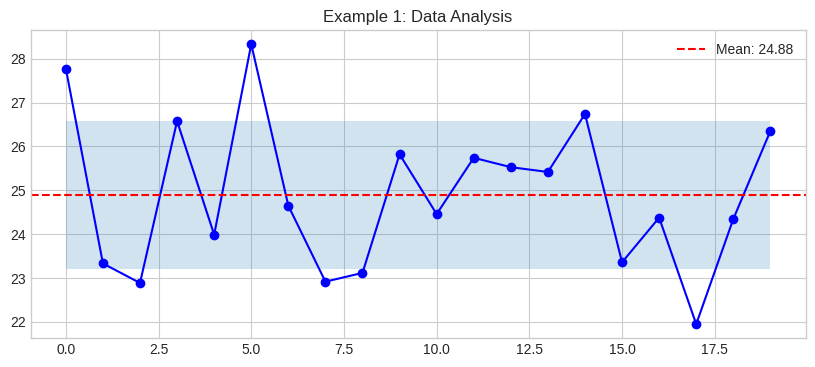

The matplotlib source for this figure:
import sys
sys.path.insert(0, '../../..')

import random
from datetime import datetime, timedelta
from dataclasses import dataclass, field
from typing import Dict, List, Any, Optional
import numpy as np
import pandas as pd
import matplotlib.pyplot as plt

plt.style.use('seaborn-v0_8-whitegrid')

# Example 1: Basic 13 Business Value And Kpis For Twins Implementation
print("Running Example 1...")

# Create sample data
data = {
    'timestamp': datetime.now(),
    'values': [random.gauss(25, 2) for _ in range(20)]
}

# Process data
mean_val = np.mean(data['values'])
std_val = np.std(data['values'])

print(f"Mean: {mean_val:.2f}")
print(f"Std Dev: {std_val:.2f}")

# Visualize
plt.figure(figsize=(10, 4))
plt.plot(data['values'], 'b-o')
plt.axhline(y=mean_val, color='r', linestyle='--', label=f'Mean: {mean_val:.2f}')
plt.fill_between(range(len(data['values'])), mean_val-std_val, mean_val+std_val, alpha=0.2)
plt.legend()
plt.title('Example 1: Data Analysis')
plt.show()

# Example 2: Advanced 13 Business Value And Kpis For Twins Implementation
print("Running Example 2...")

@dataclass
class AdvancedTwin:
    """Advanced twin implementation."""
    twin_id: str
    data: Dict[str, Any] = field(default_factory=dict)
    history: List[Dict] = field(default_factory=list)
    
    def update(self, new_data: Dict) -> None:
        self.data.update(new_data)
        self.history.append({'timestamp': datetime.now(), **new_data})
    
    def get_statistics(self) -> Dict:
        if not self.history:
            return {}
        df = pd.DataFrame(self.history)
        return df.describe().to_dict()

# Create and use twin
twin = AdvancedTwin("ADV-001")
for i in range(30):
    twin.update({'value': random.gauss(50, 10), 'quality': random.uniform(0.8, 1.0)})

stats = twin.get_statistics()
print(f"Collected {len(twin.history)} data points")
print(f"Value mean: {stats.get('value', {}).get('mean', 0):.2f}")
